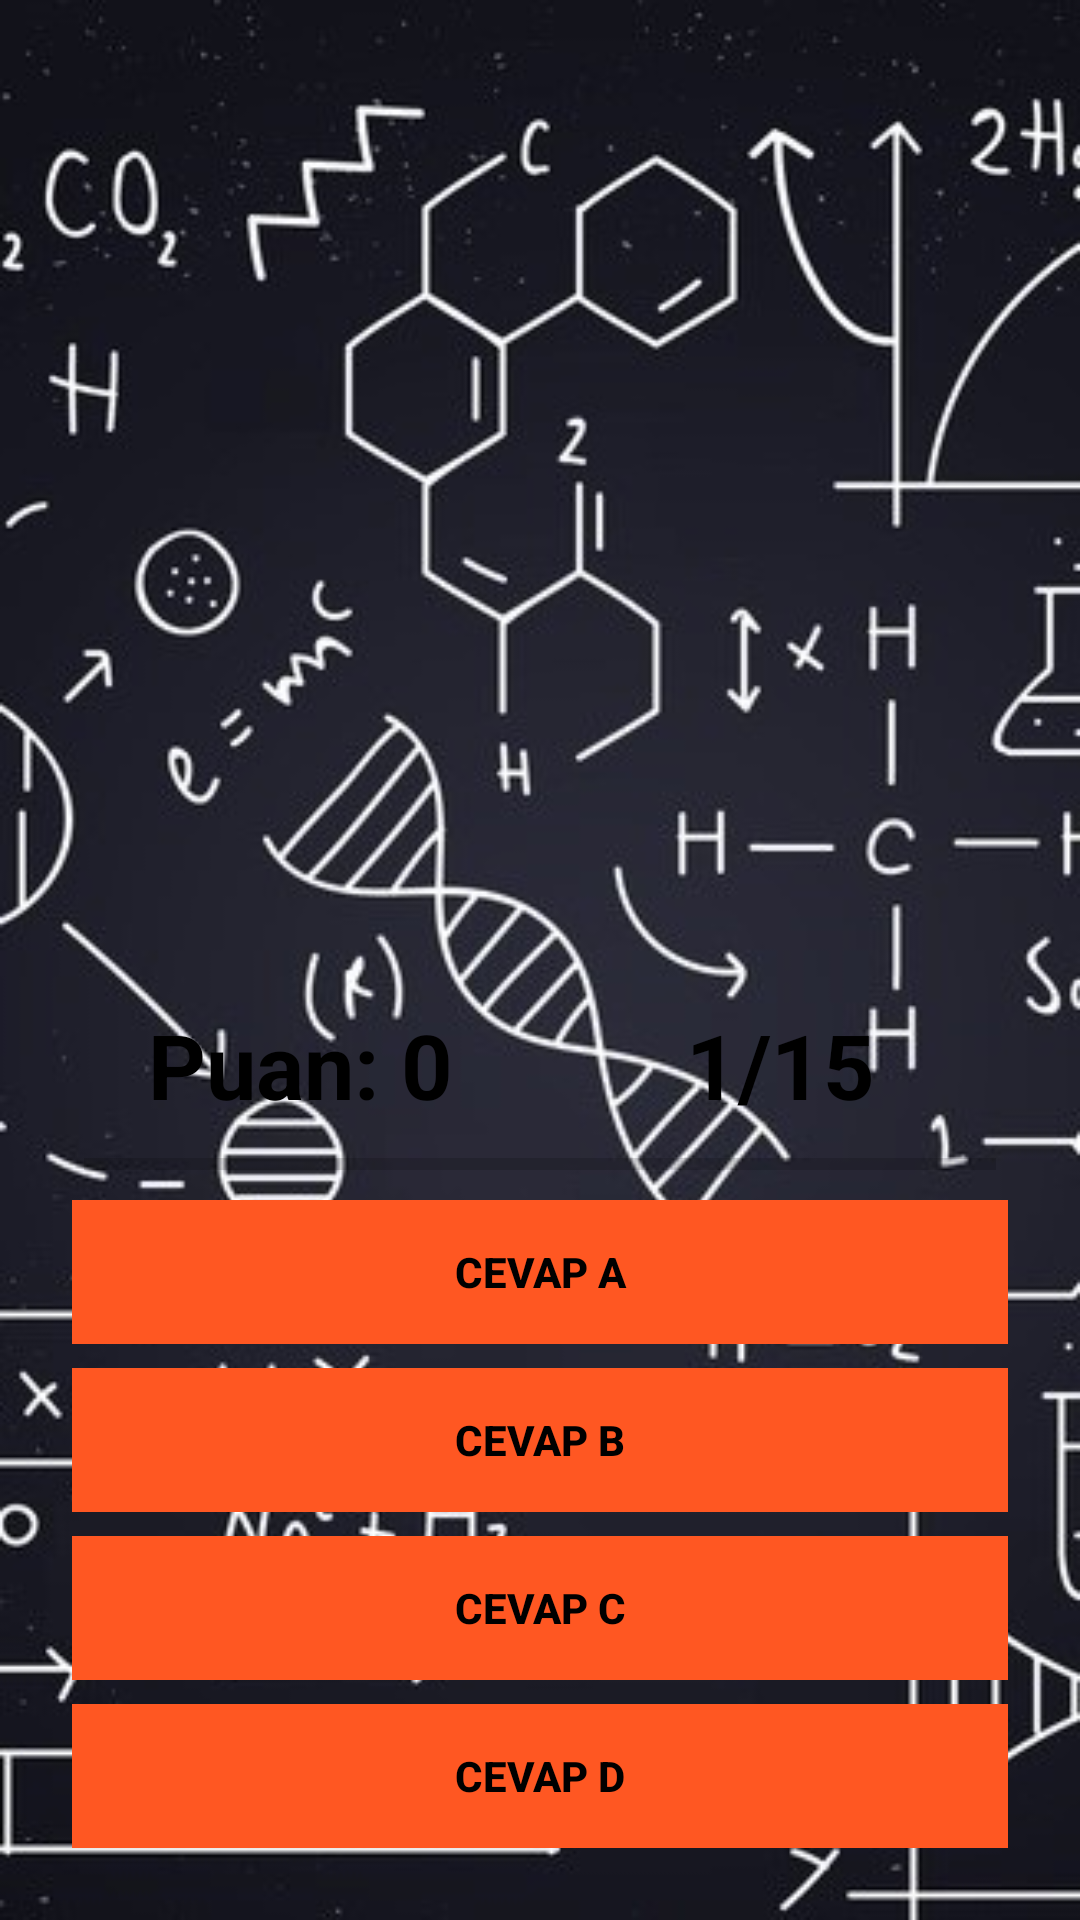

Reconstruct the res/layout file that produces this screen, plus the resources it refers to.
<!-- AndroidManifest.xml: application theme AppTheme -->
<!-- res/layout/activity_playing.xml -->
<?xml version="1.0" encoding="utf-8"?>

<RelativeLayout xmlns:android="http://schemas.android.com/apk/res/android"
    xmlns:app="http://schemas.android.com/apk/res-auto"
    xmlns:tools="http://schemas.android.com/tools"
    android:background="@drawable/chembackground"
    android:layout_width="match_parent"
    android:layout_height="match_parent"
    android:orientation="vertical"
    tools:context=".Playing">

    <LinearLayout
        android:layout_width="match_parent"
        android:layout_height="match_parent"
        android:layout_above="@+id/ScoreBoard"
        android:layout_marginStart="20dp"
        android:layout_marginTop="20dp"
        android:layout_marginEnd="20dp"
        android:layout_marginBottom="10dp"
        android:orientation="vertical"
        android:weightSum="10">

        <ImageView
            android:id="@+id/question_image"
            android:layout_width="match_parent"
            android:layout_height="match_parent"
            android:layout_alignParentTop="true"
            android:layout_centerHorizontal="true"
            android:layout_gravity="center"
            android:layout_weight="5.5" />

        <TextView
            android:id="@+id/question_text"
            android:layout_width="match_parent"
            android:layout_height="match_parent"
            android:layout_alignParentTop="true"
            android:layout_centerHorizontal="true"
            android:layout_marginTop="5dp"

            android:layout_weight="4.5"
            android:background="@drawable/layout_bg"
            android:gravity="center"
            android:textSize="17sp"
            android:textStyle="bold" />
    </LinearLayout>

    <RelativeLayout
        android:id="@+id/ScoreBoard"
        android:layout_width="wrap_content"
        android:layout_height="wrap_content"
        android:layout_alignParentBottom="true"
        android:layout_marginStart="20dp"
        android:layout_marginTop="20dp"
        android:layout_marginEnd="20dp"
        android:layout_marginBottom="20dp"
        android:background="@drawable/layout_bg">

      <LinearLayout
          android:id="@+id/group"
          android:paddingTop="10dp"

          android:orientation="vertical"
          android:layout_width="match_parent"
          android:layout_height="wrap_content">

          <LinearLayout
              android:layout_width="match_parent"
              android:layout_height="wrap_content"
              android:orientation="horizontal"
              android:layout_centerInParent="true"
              android:weightSum="2">

              <TextView
                  android:id="@+id/txtScore"
                  android:layout_width="0dp"
                  android:layout_height="wrap_content"
                  android:layout_margin="5dp"
                  android:layout_weight="1"
                  android:gravity="center_horizontal"
                  android:text="Puan: 0"
                  android:textColor="@android:color/black"
                  android:textSize="30sp"
                  android:textStyle="bold" />

              <TextView
                  android:id="@+id/txtTotalQuestion"
                  android:layout_width="0dp"
                  android:layout_height="wrap_content"
                  android:layout_margin="5dp"
                  android:layout_weight="1"
                  android:gravity="center_horizontal"
                  android:text="1/15"
                  android:textColor="@android:color/black"
                  android:textSize="30sp"
                  android:textStyle="bold" />


          </LinearLayout>

          <ProgressBar
              android:id="@+id/progressBar"
              style="@style/Widget.AppCompat.ProgressBar.Horizontal"
              android:layout_marginLeft="8dp"
              android:layout_marginRight="8dp"
              android:max="25"

              android:layout_width="match_parent"
              android:layout_height="wrap_content"/>

          <Button
              android:id="@+id/btnAnswerA"
              android:text="Cevap A"
              android:textColor="@android:color/black"
              android:textStyle="bold"
              android:theme="@style/MyButton"
              style="@style/Widget.AppCompat.Button.Borderless"
              android:background="#FF5722"
              android:layout_margin="4dp"
              android:foreground="?android:attr/selectableItemBackground"
              android:layout_width="match_parent"
              android:layout_height="wrap_content"/>

          <Button
              android:id="@+id/btnAnswerB"
              android:text="Cevap B"
              android:textColor="@android:color/black"
              android:textStyle="bold"
              android:theme="@style/MyButton"
              style="@style/Widget.AppCompat.Button.Borderless"
              android:background="#FF5722"
              android:layout_margin="4dp"
              android:foreground="?android:attr/selectableItemBackground"
              android:layout_width="match_parent"
              android:layout_height="wrap_content"/>

          <Button
              android:id="@+id/btnAnswerC"
              android:text="Cevap C"
              android:textColor="@android:color/black"
              android:textStyle="bold"
              android:theme="@style/MyButton"
              style="@style/Widget.AppCompat.Button.Borderless"
              android:background="#FF5722"
              android:layout_margin="4dp"
              android:foreground="?android:attr/selectableItemBackground"
              android:layout_width="match_parent"
              android:layout_height="wrap_content"/>


          <Button
              android:id="@+id/btnAnswerD"
              android:text="Cevap D"
              android:textColor="@android:color/black"
              android:textStyle="bold"
              android:theme="@style/MyButton"
              style="@style/Widget.AppCompat.Button.Borderless"
              android:background="#FF5722"
              android:layout_margin="4dp"
              android:foreground="?android:attr/selectableItemBackground"
              android:layout_width="match_parent"
              android:layout_height="wrap_content"/>


      </LinearLayout>


    </RelativeLayout>

</RelativeLayout>
<!-- resources referenced by this layout -->
<resources>
  <!-- drawable chembackground: jpg bitmap (drawable, 73218 bytes) -->
  <style name="MyButton" parent="Theme.AppCompat.Light">
          <item name="colorControlHighlight">#1CB3BC</item>
  
      </style>
  <style name="AppTheme" parent="Theme.AppCompat.Light.NoActionBar">
          
          <item name="colorPrimary">@color/colorPrimary</item>
          <item name="colorPrimaryDark">@color/colorPrimaryDark</item>
          <item name="colorAccent">@color/colorAccent</item>
      </style>
  <color name="colorPrimary">#131A3A</color>
  <color name="colorPrimaryDark">#000000</color>
  <color name="colorAccent">#FF5722</color>
</resources>
